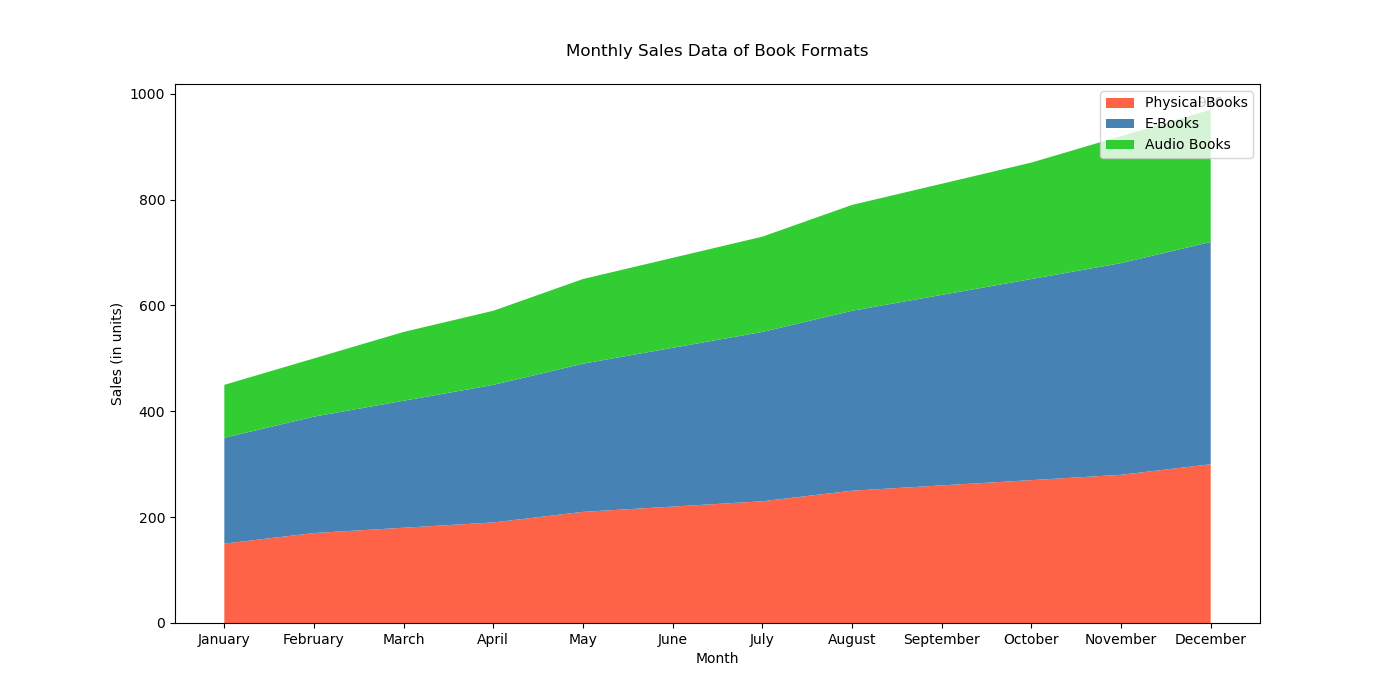

Data behind this chart, as committed beside it:
Month, Physical Books, E-Books, Audio Books
January, 150, 200, 100
February, 170, 220, 110
March, 180, 240, 130
April, 190, 260, 140
May, 210, 280, 160
June, 220, 300, 170
July, 230, 320, 180
August, 250, 340, 200
September, 260, 360, 210
October, 270, 380, 220
November, 280, 400, 240
December, 300, 420, 250
